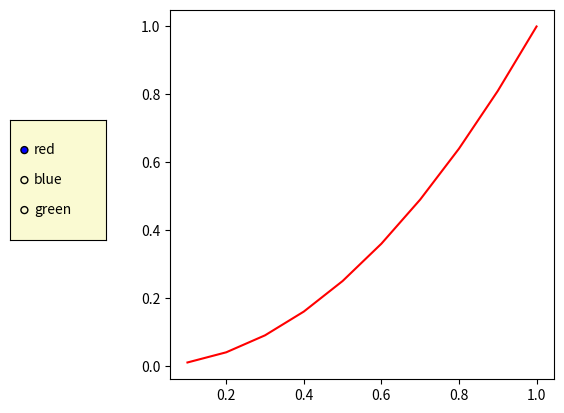

Generate this figure with matplotlib:
import matplotlib.pyplot as plt
from matplotlib.widgets import RadioButtons

# Luodaan kuvaaja ja asetetaan tilaa radiopainikkeille
fig, ax = plt.subplots()
plt.subplots_adjust(left=0.3)
t = [0.1, 0.2, 0.3, 0.4, 0.5, 0.6, 0.7, 0.8, 0.9, 1.0]
s = [i**2 for i in t]
line, = ax.plot(t, s, color='red')

# Radiopainikkeiden asetukset
axcolor = 'lightgoldenrodyellow'
rax = plt.axes([0.05, 0.4, 0.15, 0.25], facecolor=axcolor)

# 'labels' sisältää radiopainikkeiden vieressä näkyvät tekstit
radio = RadioButtons(rax, labels=('red', 'blue', 'green'), active=0)

# Funktio, joka käsittelee radiopainikkeiden klikkaukset
def colorfunc(label):
    line.set_color(label)
    plt.draw()

# Liitetään funktio radiopainikkeisiin
radio.on_clicked(colorfunc)

plt.show()